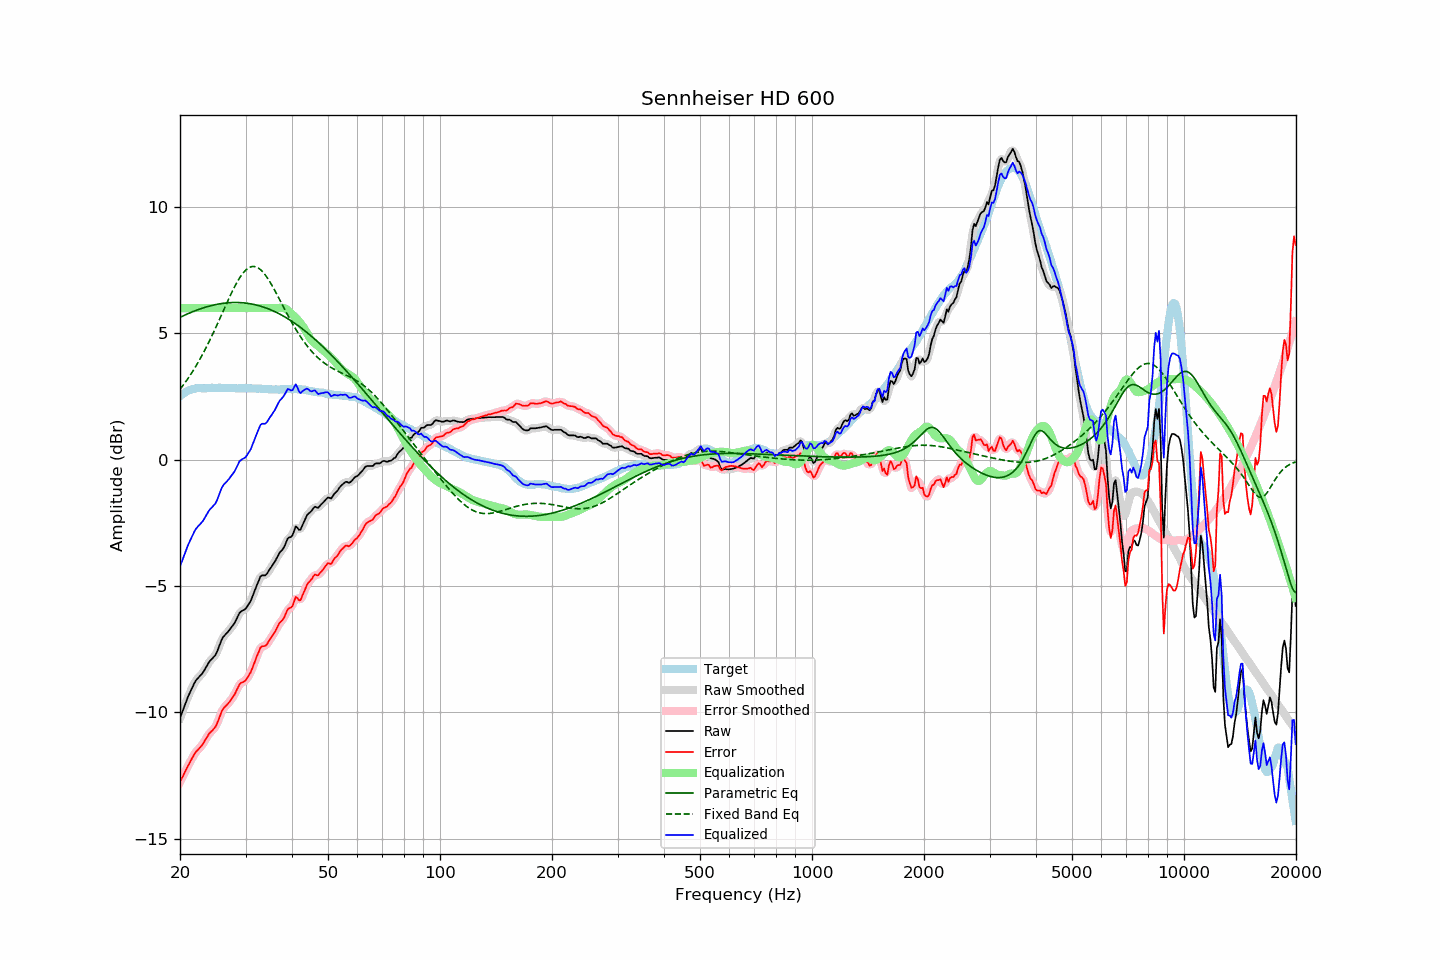

Data behind this chart, as committed beside it:
frequency, raw, error, smoothed, error_smoothed, equalization, parametric_eq, fixed_band_eq, equalized_raw, equalized_smoothed, target
20.00, -10.23, -12.74, -10.23, -12.75, 6.00, 5.63, 2.79, -4.23, -4.23, 2.52
20.20, -10.06, -12.62, -10.05, -12.62, 6.00, 5.67, 2.87, -4.06, -4.05, 2.57
20.40, -9.88, -12.50, -9.88, -12.49, 6.00, 5.70, 2.95, -3.88, -3.88, 2.62
20.61, -9.72, -12.37, -9.71, -12.37, 6.00, 5.72, 3.04, -3.72, -3.71, 2.65
20.81, -9.53, -12.23, -9.54, -12.24, 6.00, 5.75, 3.13, -3.53, -3.54, 2.70
21.02, -9.38, -12.11, -9.38, -12.11, 6.00, 5.78, 3.22, -3.38, -3.38, 2.74
21.23, -9.23, -11.99, -9.23, -11.99, 6.00, 5.81, 3.31, -3.23, -3.23, 2.76
21.44, -9.10, -11.88, -9.10, -11.88, 6.00, 5.83, 3.41, -3.10, -3.10, 2.78
21.66, -8.97, -11.76, -8.96, -11.76, 6.00, 5.86, 3.51, -2.97, -2.96, 2.80
21.87, -8.83, -11.64, -8.84, -11.65, 6.00, 5.89, 3.61, -2.83, -2.84, 2.81
22.09, -8.72, -11.55, -8.73, -11.56, 6.00, 5.91, 3.72, -2.72, -2.73, 2.83
22.31, -8.65, -11.49, -8.65, -11.48, 6.00, 5.93, 3.82, -2.65, -2.65, 2.84
22.54, -8.59, -11.42, -8.58, -11.42, 6.00, 5.96, 3.93, -2.59, -2.58, 2.83
22.76, -8.51, -11.35, -8.52, -11.35, 6.00, 5.98, 4.05, -2.51, -2.52, 2.83
22.99, -8.45, -11.27, -8.44, -11.26, 6.00, 6.00, 4.17, -2.45, -2.44, 2.82
23.22, -8.35, -11.17, -8.34, -11.17, 6.00, 6.02, 4.29, -2.35, -2.34, 2.82
23.45, -8.23, -11.06, -8.24, -11.06, 6.00, 6.04, 4.41, -2.23, -2.24, 2.82
23.69, -8.13, -10.96, -8.12, -10.95, 6.00, 6.06, 4.53, -2.13, -2.12, 2.83
23.92, -8.01, -10.85, -8.02, -10.86, 6.00, 6.08, 4.66, -2.01, -2.02, 2.83
24.16, -7.93, -10.78, -7.94, -10.78, 6.00, 6.09, 4.79, -1.93, -1.94, 2.84
24.40, -7.87, -10.73, -7.87, -10.72, 6.00, 6.11, 4.92, -1.87, -1.87, 2.85
24.65, -7.81, -10.65, -7.81, -10.65, 6.00, 6.12, 5.06, -1.81, -1.81, 2.84
24.89, -7.73, -10.57, -7.72, -10.56, 6.00, 6.14, 5.20, -1.73, -1.72, 2.84
25.14, -7.60, -10.44, -7.60, -10.44, 6.00, 6.15, 5.34, -1.60, -1.60, 2.84
25.39, -7.44, -10.29, -7.44, -10.29, 6.00, 6.16, 5.48, -1.44, -1.44, 2.85
25.65, -7.28, -10.13, -7.27, -10.12, 6.00, 6.17, 5.62, -1.28, -1.27, 2.85
25.91, -7.11, -9.95, -7.13, -9.97, 6.00, 6.18, 5.76, -1.11, -1.13, 2.84
26.16, -7.00, -9.84, -7.01, -9.85, 6.00, 6.19, 5.90, -1.00, -1.01, 2.84
26.43, -6.94, -9.77, -6.93, -9.77, 6.00, 6.20, 6.04, -0.94, -0.93, 2.84
26.69, -6.87, -9.70, -6.86, -9.70, 6.00, 6.21, 6.18, -0.87, -0.86, 2.84
26.96, -6.80, -9.64, -6.79, -9.64, 6.00, 6.21, 6.32, -0.80, -0.79, 2.85
27.23, -6.72, -9.56, -6.71, -9.56, 6.00, 6.22, 6.46, -0.72, -0.71, 2.85
27.50, -6.63, -9.47, -6.63, -9.48, 6.00, 6.22, 6.59, -0.63, -0.63, 2.85
27.77, -6.54, -9.38, -6.54, -9.38, 6.00, 6.22, 6.72, -0.54, -0.54, 2.83
28.05, -6.45, -9.29, -6.44, -9.27, 6.00, 6.22, 6.85, -0.45, -0.44, 2.83
28.33, -6.32, -9.15, -6.32, -9.15, 6.00, 6.22, 6.97, -0.32, -0.32, 2.82
28.62, -6.20, -9.02, -6.19, -9.02, 6.00, 6.22, 7.08, -0.20, -0.19, 2.82
28.90, -6.06, -8.90, -6.08, -8.91, 6.00, 6.22, 7.19, -0.06, -0.08, 2.83
29.19, -6.01, -8.83, -6.01, -8.84, 6.00, 6.22, 7.28, -0.01, -0.01, 2.82
29.48, -5.96, -8.80, -5.97, -8.80, 6.00, 6.21, 7.37, 0.04, 0.03, 2.84
29.78, -5.94, -8.76, -5.93, -8.76, 6.00, 6.20, 7.45, 0.06, 0.07, 2.83
30.08, -5.89, -8.72, -5.87, -8.70, 6.00, 6.20, 7.51, 0.11, 0.13, 2.84
30.38, -5.79, -8.61, -5.80, -8.62, 6.00, 6.19, 7.56, 0.21, 0.20, 2.83
30.68, -5.69, -8.51, -5.69, -8.52, 6.00, 6.18, 7.60, 0.31, 0.31, 2.83
30.99, -5.59, -8.41, -5.57, -8.39, 6.00, 6.17, 7.63, 0.41, 0.43, 2.82
31.30, -5.43, -8.25, -5.43, -8.25, 6.00, 6.16, 7.65, 0.57, 0.57, 2.82
31.61, -5.27, -8.09, -5.27, -8.09, 6.00, 6.14, 7.65, 0.73, 0.73, 2.82
31.93, -5.10, -7.92, -5.10, -7.92, 6.00, 6.13, 7.64, 0.90, 0.90, 2.82
32.24, -4.93, -7.74, -4.93, -7.75, 6.00, 6.11, 7.61, 1.07, 1.07, 2.81
32.57, -4.79, -7.60, -4.77, -7.59, 6.00, 6.10, 7.57, 1.21, 1.23, 2.82
32.89, -4.62, -7.44, -4.65, -7.47, 6.00, 6.08, 7.53, 1.38, 1.35, 2.82
33.22, -4.58, -7.38, -4.59, -7.40, 6.00, 6.06, 7.47, 1.42, 1.41, 2.80
33.55, -4.58, -7.38, -4.57, -7.37, 6.00, 6.04, 7.40, 1.42, 1.43, 2.80
33.89, -4.58, -7.37, -4.56, -7.35, 6.00, 6.02, 7.32, 1.42, 1.44, 2.79
34.23, -4.52, -7.31, -4.51, -7.30, 6.00, 5.99, 7.23, 1.48, 1.49, 2.80
34.57, -4.42, -7.20, -4.42, -7.21, 6.00, 5.97, 7.13, 1.58, 1.58, 2.79
34.92, -4.32, -7.10, -4.32, -7.11, 6.00, 5.94, 7.03, 1.68, 1.68, 2.79
35.27, -4.23, -7.01, -4.23, -7.01, 6.00, 5.92, 6.92, 1.77, 1.77, 2.78
35.62, -4.13, -6.91, -4.13, -6.91, 6.00, 5.89, 6.81, 1.87, 1.87, 2.78
35.97, -4.03, -6.81, -4.03, -6.81, 6.00, 5.86, 6.69, 1.97, 1.97, 2.78
... 635 more rows
